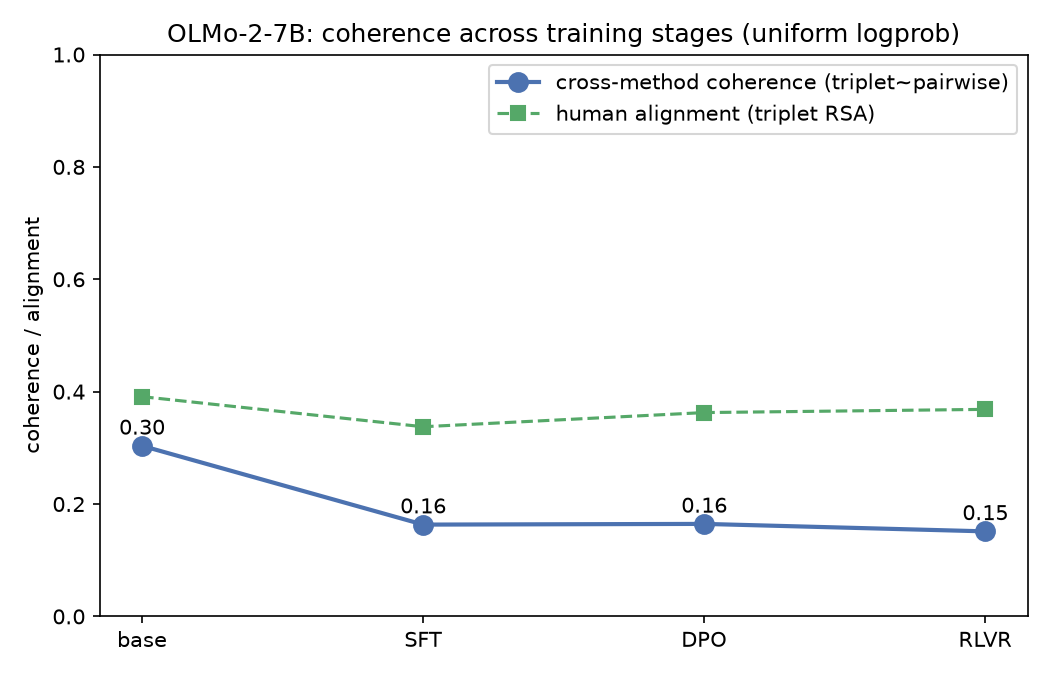

The data file committed next to this chart (first rows):
stage, triplet~pairwise, human_rsa_triplet, human_rsa_pairwise
base, 0.3035, 0.3911, 0.2102
SFT, 0.1634, 0.3375, 0.3187
DPO, 0.1646, 0.3628, 0.3129
RLVR, 0.1513, 0.3685, 0.3293
